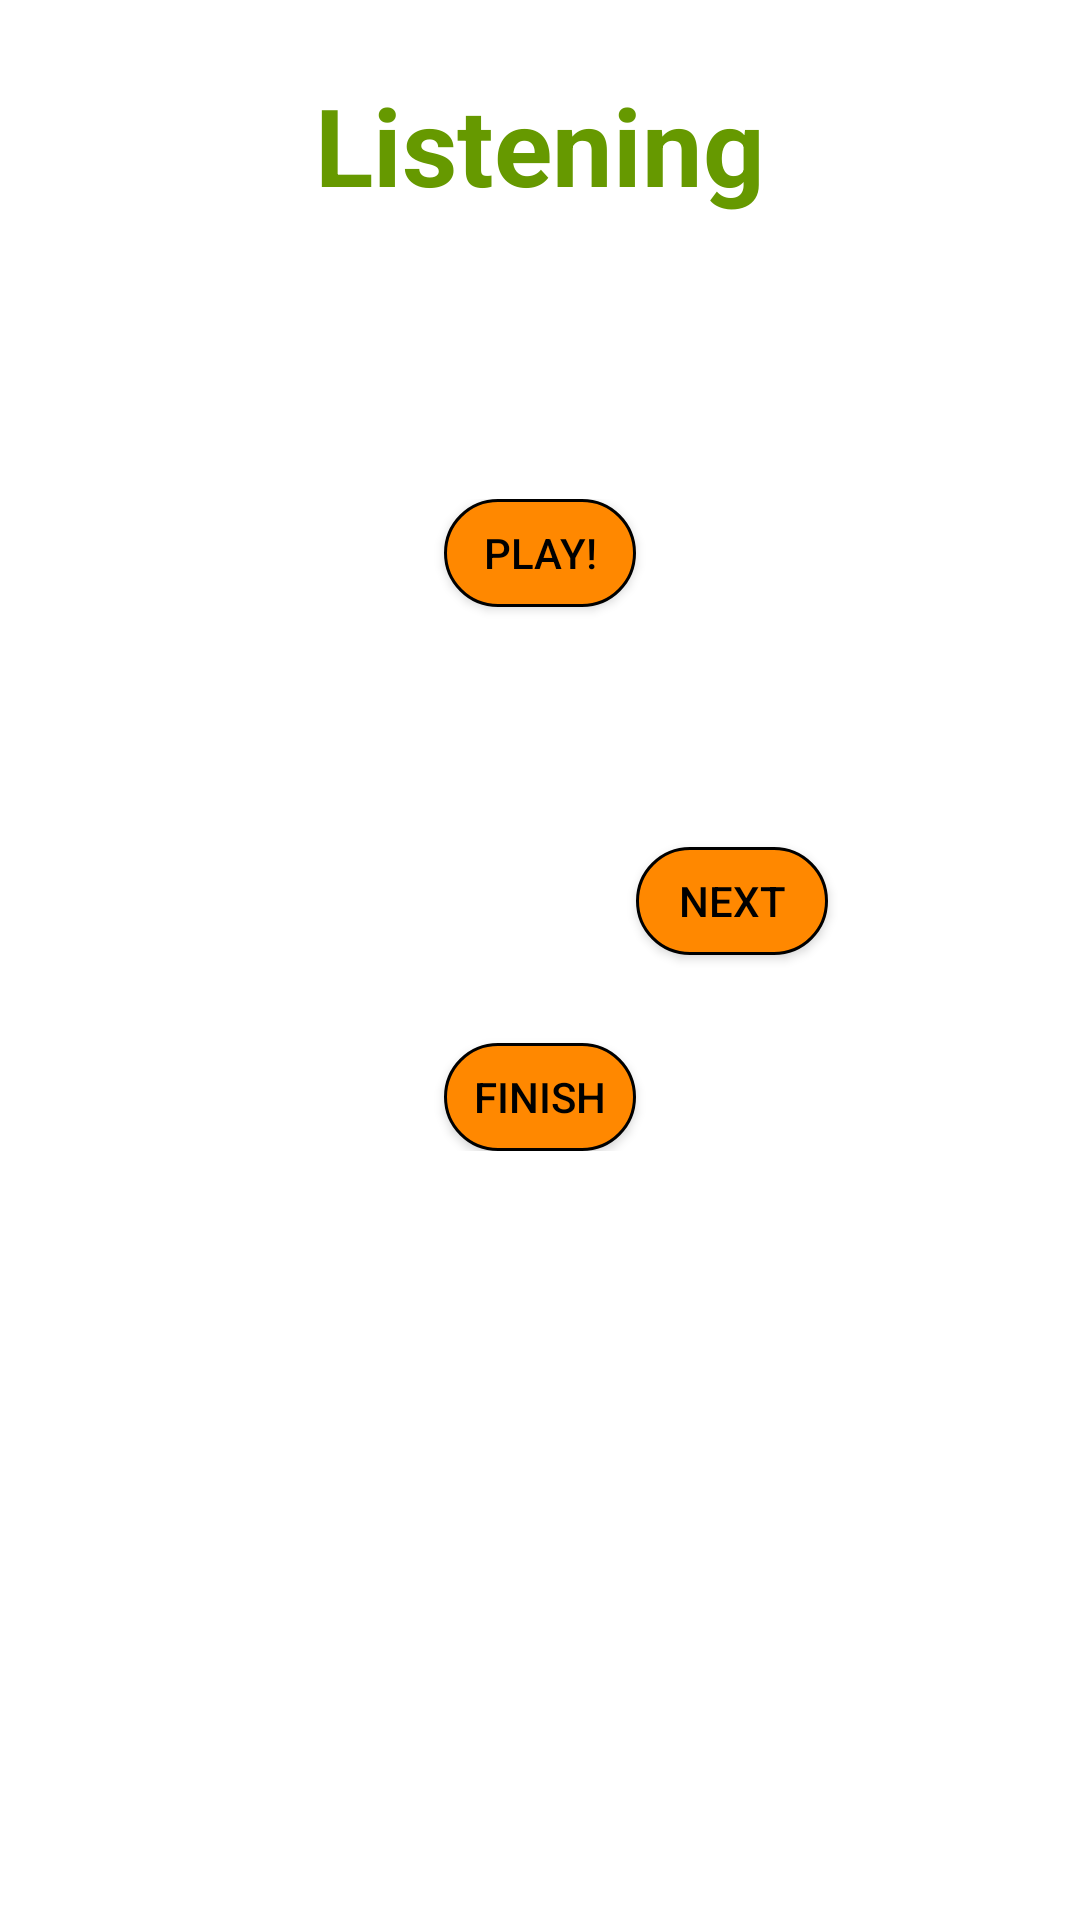

Layout XML and referenced resources for this Android screen:
<!-- AndroidManifest.xml: application theme Theme.AppCompat.NoActionBar -->
<!-- res/layout/activity_listening_test.xml -->
<?xml version="1.0" encoding="utf-8"?>
<androidx.constraintlayout.widget.ConstraintLayout xmlns:android="http://schemas.android.com/apk/res/android"
    xmlns:app="http://schemas.android.com/apk/res-auto"
    xmlns:tools="http://schemas.android.com/tools"
    android:layout_width="match_parent"
    android:layout_height="match_parent"
    tools:context=".ui.student.testActivities.ListeningTestActivity"
    android:background="@android:color/background_light">

    <RelativeLayout
        android:id="@+id/Header"
        android:layout_width="match_parent"
        android:layout_height="@dimen/test_header"
        app:layout_constraintTop_toTopOf="parent">

        <TextView
            android:id="@+id/idTitle3"
            android:layout_width="match_parent"
            android:layout_height="wrap_content"
            android:text="@string/Listening"
            android:textColor="@android:color/holo_green_dark"
            android:textSize="36sp"
            android:textStyle="bold"
            android:layout_marginTop="@dimen/activity_vertical_margin"
            android:textAlignment="center"
            android:gravity="center_horizontal" />

        <TextView
            android:id="@+id/idTitleExercise"
            android:layout_width="match_parent"
            android:layout_height="wrap_content"
            android:layout_below="@id/idTitle3"
            android:layout_marginTop="@dimen/activity_vertical_margin"
            android:gravity="center_horizontal"
            android:text="@string/Title"
            android:textAlignment="center"
            android:textColor="@android:color/primary_text_dark"
            android:textSize="20sp" />

        <TextView
            android:id="@+id/test_instructions"
            android:layout_width="match_parent"
            android:layout_height="wrap_content"
            android:layout_below="@id/idTitleExercise"
            android:textColor="@android:color/primary_text_dark"
            android:text="Instructions of the test will be replaced with the actual"
            android:textAlignment="center"
            android:gravity="center_horizontal"
            android:layout_marginTop="@dimen/activity_vertical_margin"
            android:textSize="14sp"/>
    </RelativeLayout>

    <RelativeLayout
        android:layout_width="match_parent"
        android:layout_height="wrap_content"
        app:layout_constraintTop_toBottomOf="@id/Header">
        <Button
            android:id="@+id/playAudio"
            android:layout_width="64dp"
            android:layout_height="36dp"
            android:background="@drawable/round_borders"
            android:layout_centerHorizontal="true"
            android:text="@string/playAudio"
            android:textColor="@color/black"/>
        <TextView
            android:id="@+id/exercise_text"
            android:layout_width="wrap_content"
            android:layout_height="wrap_content"
            android:textAlignment="center"
            android:layout_marginTop="48dp"
            android:gravity="center_horizontal"
            android:text="Exercise content, this is a test of the content which will
                be replaced later with an audio file to be played and
                proceed with the exercise"
            android:layout_marginLeft="@dimen/activity_horizontal_margin"
            android:layout_marginRight="@dimen/activity_horizontal_margin" />
        <EditText
            android:id="@+id/answerListening"
            android:layout_width="164dp"
            android:layout_height="wrap_content"
            android:textAlignment="center"
            android:gravity="center_horizontal"
            android:layout_below="@id/exercise_text"
            android:layout_marginLeft="@dimen/activity_horizontal_margin"
            android:layout_marginRight="@dimen/activity_horizontal_margin"
            app:layout_constraintEnd_toEndOf="parent"
            app:layout_constraintStart_toStartOf="parent"
            app:layout_constraintTop_toTopOf="parent"/>
        <Button
            android:id="@+id/nextQuestion"
            android:layout_width="64dp"
            android:layout_height="36dp"
            android:layout_toRightOf="@id/answerListening"
            android:layout_below="@id/exercise_text"
            android:background="@drawable/round_borders"
            android:text="@string/next"
            android:textColor="@color/black"/>
        <Button
            android:id="@+id/finishTest"
            android:layout_width="64dp"
            android:layout_height="36dp"
            android:layout_below="@id/answerListening"
            android:layout_centerHorizontal="true"
            android:layout_marginTop="@dimen/activity_horizontal_margin"
            android:background="@drawable/round_borders"
            android:textColor="@color/black"
            android:text="@string/Finish"/>
    </RelativeLayout>
</androidx.constraintlayout.widget.ConstraintLayout>
<!-- resources referenced by this layout -->
<resources>
  <dimen name="activity_horizontal_margin">24dp</dimen>
  <dimen name="activity_vertical_margin">24dp</dimen>
  <!-- drawable round_borders (drawable) -->
  <selector xmlns:android="http://schemas.android.com/apk/res/android" >
      <item >
          <shape android:shape="rectangle"  >
              <corners android:radius="50dip" />
              <stroke android:width="1dp" android:color="@color/black" />
              <solid android:color="@android:color/holo_orange_dark" />
  
  
              
  
          </shape>
      </item>
  </selector>
  <string name="Finish">FINISH</string>
  <string name="Listening">Listening</string>
  <string name="Title" translatable="false">LanGuide</string>
  <string name="next">Next</string>
  <string name="playAudio">PLAY!</string>
  <!-- not gathered from this repository: default colours our renderer supplied (Android Studio template values) -->
  <color name="black">#FF000000</color>
</resources>
